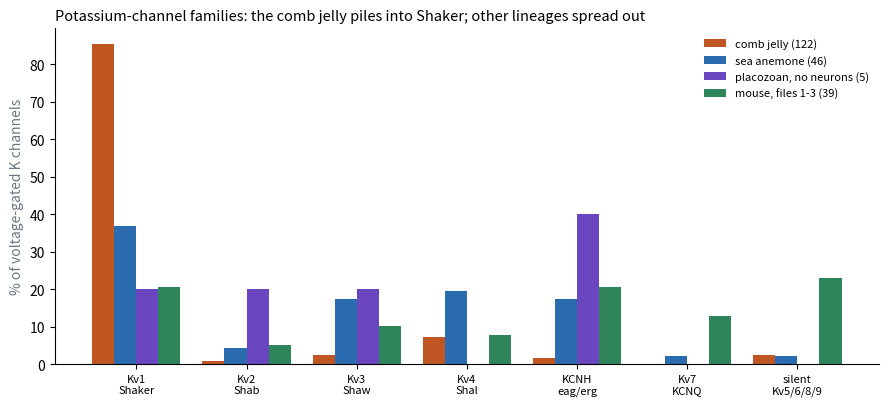

This chart was generated by the following Python code: (Note: this script raises an exception after producing the figure.)
"""Manuscript 2, Figure 6: voltage-gated K channel subfamilies (nearest mouse channel, local aligner; mouse by gene symbol, files 1-3)."""
import matplotlib; matplotlib.use('Agg'); import matplotlib.pyplot as plt, numpy as np
fams=['Kv1\nShaker','Kv2\nShab','Kv3\nShaw','Kv4\nShal','KCNH\neag/erg','Kv7\nKCNQ','silent\nKv5/6/8/9']
data={'comb jelly (122)':[104,1,3,9,2,0,3],'sea anemone (46)':[17,2,8,9,8,1,1],'placozoan, no neurons (5)':[1,1,1,0,2,0,0],'mouse, files 1-3 (39)':[8,2,4,3,8,5,9]}
cols=['#c05621','#2b6cb0','#6b46c1','#2f855a']
fig,ax=plt.subplots(figsize=(9,4.2),dpi=150); x=np.arange(len(fams)); w=0.2
for i,(k,v) in enumerate(data.items()):
    v=np.array(v,float); ax.bar(x+(i-1.5)*w,100*v/v.sum(),w,label=k,color=cols[i])
ax.set_xticks(x); ax.set_xticklabels(fams,fontsize=8); ax.set_ylabel('% of voltage-gated K channels',color='#6e7781')
for s in ('top','right'): ax.spines[s].set_visible(False)
ax.legend(fontsize=8,frameon=False); ax.set_title('Potassium-channel families: the comb jelly piles into Shaker; other lineages spread out',fontsize=10.5,loc='left')
plt.tight_layout(); plt.savefig('figures/L3593_kfamilies.png')
